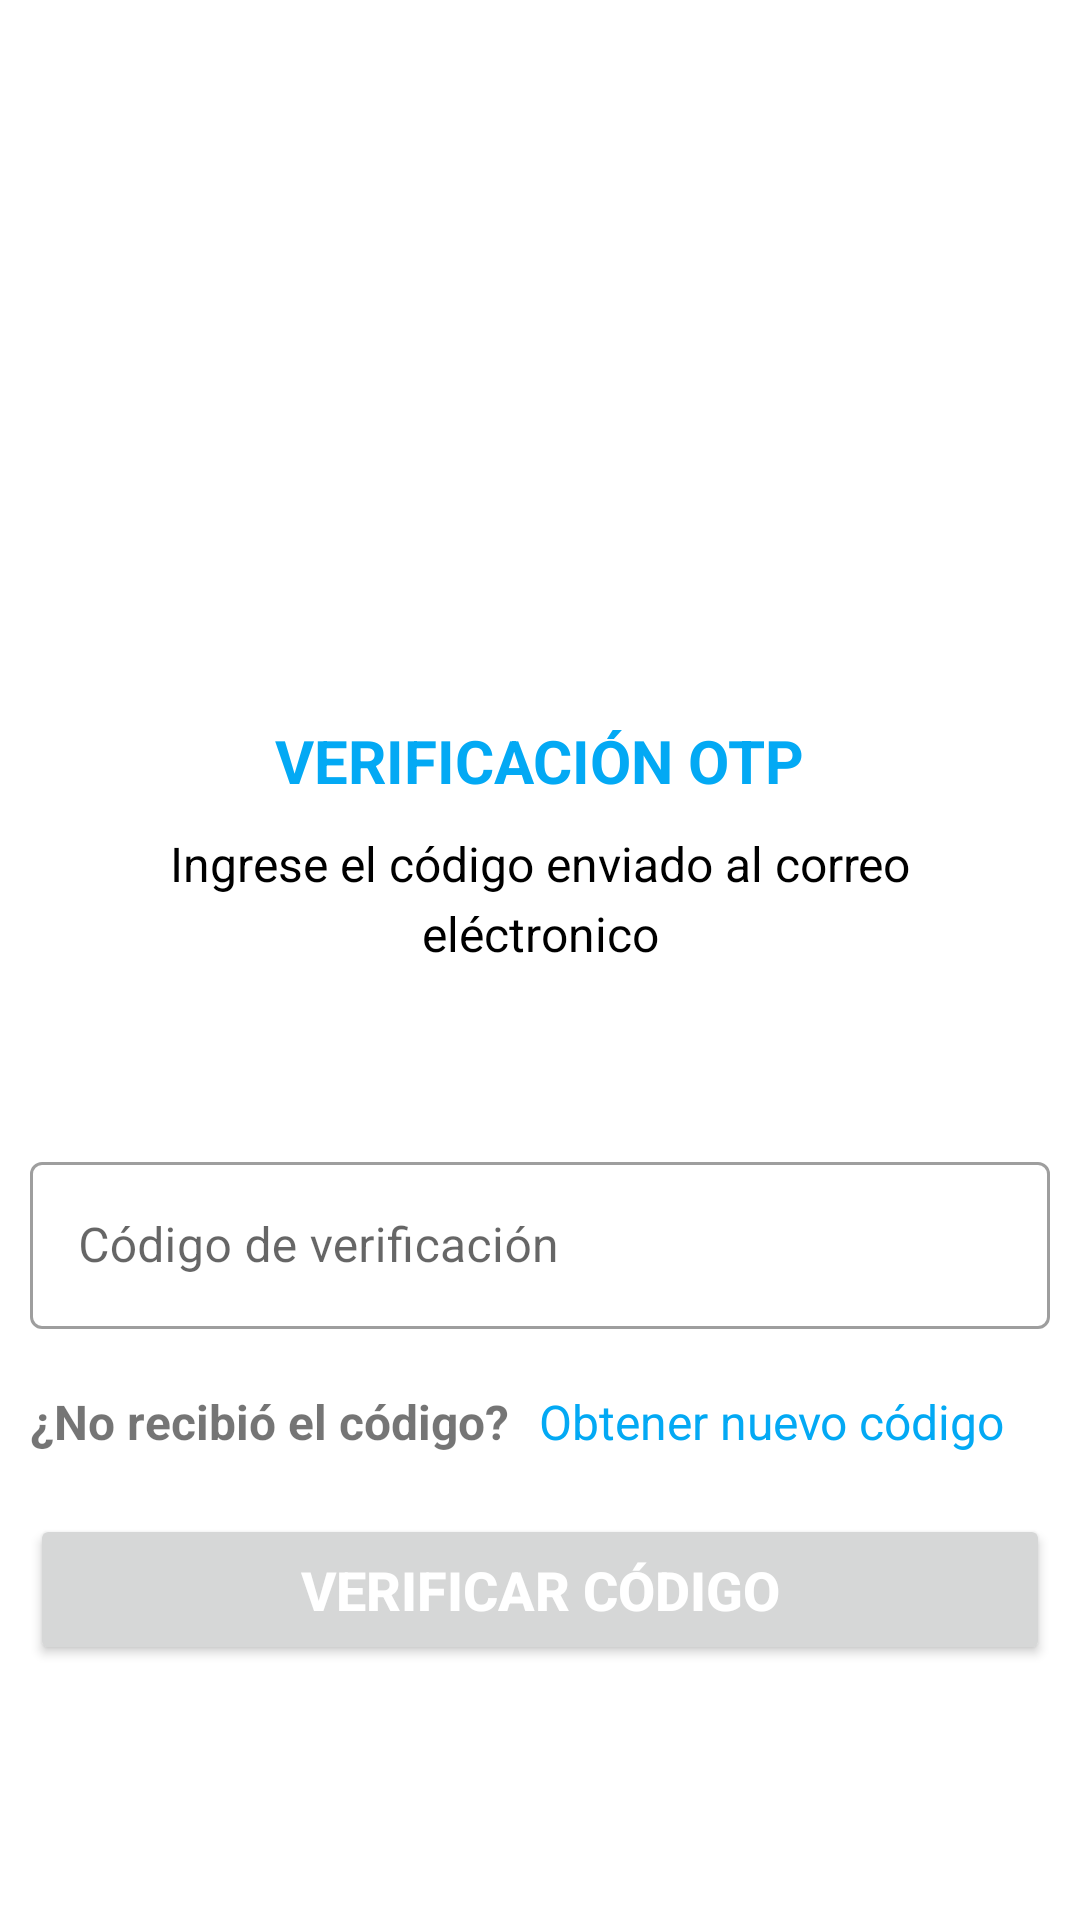

Reconstruct the res/layout file that produces this screen, plus the resources it refers to.
<!-- AndroidManifest.xml: application theme Theme.SumiPubli_Geolocalizacion -->
<!-- res/layout/activity_verify_code.xml -->
<?xml version="1.0" encoding="utf-8"?>
<ScrollView xmlns:android="http://schemas.android.com/apk/res/android"
    xmlns:app="http://schemas.android.com/apk/res-auto"
    xmlns:tools="http://schemas.android.com/tools"
    android:layout_width="match_parent"
    android:layout_height="match_parent"
    android:overScrollMode="never"
    android:scrollbars="none"
    tools:context=".VerifyCode">


    <LinearLayout
        android:layout_width="match_parent"
        android:layout_height="wrap_content"
        android:orientation="vertical"
        android:gravity="center_horizontal">

        <ImageView
            android:layout_width="130dp"
            android:layout_height="130dp"
            android:layout_marginTop="80dp"
            android:contentDescription="@string/app_name"
            android:src="@drawable/received"/>

        <TextView
            android:layout_width="wrap_content"
            android:layout_height="wrap_content"
            android:layout_marginTop="30dp"
            android:text="VERIFICACIÓN OTP"
            android:textStyle="bold"
            android:gravity="center_horizontal"
            android:lineSpacingMultiplier="1.2"
            android:textSize="20sp"
            android:textColor="@color/purple_500"/>


        <TextView
            android:layout_width="wrap_content"
            android:layout_height="wrap_content"
            android:layout_marginTop="10dp"
            android:text="Ingrese el código enviado al correo eléctronico"
            android:gravity="center_horizontal"
            android:lineSpacingMultiplier="1.2"
            android:textSize="16sp"
            android:layout_marginEnd="50dp"
            android:layout_marginStart="50dp"
            android:textColor="@color/black"/>

        <LinearLayout
            android:layout_width="match_parent"
            android:layout_height="wrap_content"
            android:orientation="horizontal"
            android:layout_marginTop="20dp"
            android:gravity="center">


            <com.google.android.material.textfield.TextInputLayout
                style="@style/Widget.MaterialComponents.TextInputLayout.OutlinedBox"
                android:layout_width="match_parent"
                android:layout_height="wrap_content"
                android:layout_marginTop="20dp"
                android:hint="Código de verificación"
                android:padding="10dp"
                app:endIconMode="clear_text">

                <com.google.android.material.textfield.TextInputEditText
                    android:id="@+id/edtCode"
                    android:layout_width="match_parent"
                    android:layout_height="wrap_content"
                    android:inputType="number"
                    android:drawableLeft="@drawable/ic_baseline_code_24"
                    ></com.google.android.material.textfield.TextInputEditText>
            </com.google.android.material.textfield.TextInputLayout>


        </LinearLayout>

        <LinearLayout
            android:layout_width="match_parent"
            android:layout_height="wrap_content"
            android:layout_marginTop="20dp"
            android:layout_marginStart="10dp"
            android:layout_marginEnd="10dp"
            android:orientation="horizontal">

            <TextView
                android:id="@+id/reenvioCode"
                android:layout_width="wrap_content"
                android:layout_height="wrap_content"
                android:text="¿No recibió el código?"
                android:textSize="16sp"
                android:textStyle="bold"
                android:layout_gravity="right" />
            <TextView
                android:layout_width="wrap_content"
                android:layout_height="wrap_content"
                android:text="Obtener nuevo código"
                android:textSize="16sp"
                android:textColor="@color/purple_500"
                android:layout_gravity="right"
                android:layout_marginStart="10dp"
                android:layout_marginEnd="10dp"/>
        </LinearLayout>


        <Button
            android:id="@+id/btnCode"
            android:layout_width="match_parent"
            android:layout_height="wrap_content"
            android:layout_marginStart="10dp"
            android:layout_marginTop="20dp"
            android:layout_marginEnd="10dp"
            android:layout_marginBottom="20dp"
            android:padding="13dp"
            android:text="Verificar código"
            android:textColor="@color/white"
            android:textSize="18sp"
            android:textStyle="bold"></Button>

    </LinearLayout>


</ScrollView>
<!-- resources referenced by this layout -->
<resources>
  <color name="black">#FF000000</color>
  <color name="purple_500">#03A9F4</color>
  <color name="white">#FFFFFFFF</color>
  <string name="app_name">SumiPubli_Geolocalizacion</string>
  <style name="Theme.SumiPubli_Geolocalizacion" parent="Theme.MaterialComponents.DayNight.DarkActionBar">
          
          <item name="colorPrimary">@color/purple_500</item>
          <item name="colorPrimaryVariant">@color/purple_700</item>
          <item name="colorOnPrimary">@color/white</item>
          
          <item name="colorSecondary">@color/teal_200</item>
          <item name="colorSecondaryVariant">@color/teal_700</item>
          <item name="colorOnSecondary">@color/black</item>
          
          <item name="android:statusBarColor" tools:targetApi="l">?attr/colorPrimaryVariant</item>
          
      </style>
  <color name="purple_700">#FF3700B3</color>
  <color name="teal_200">#FF03DAC5</color>
  <color name="teal_700">#FF018786</color>
</resources>
